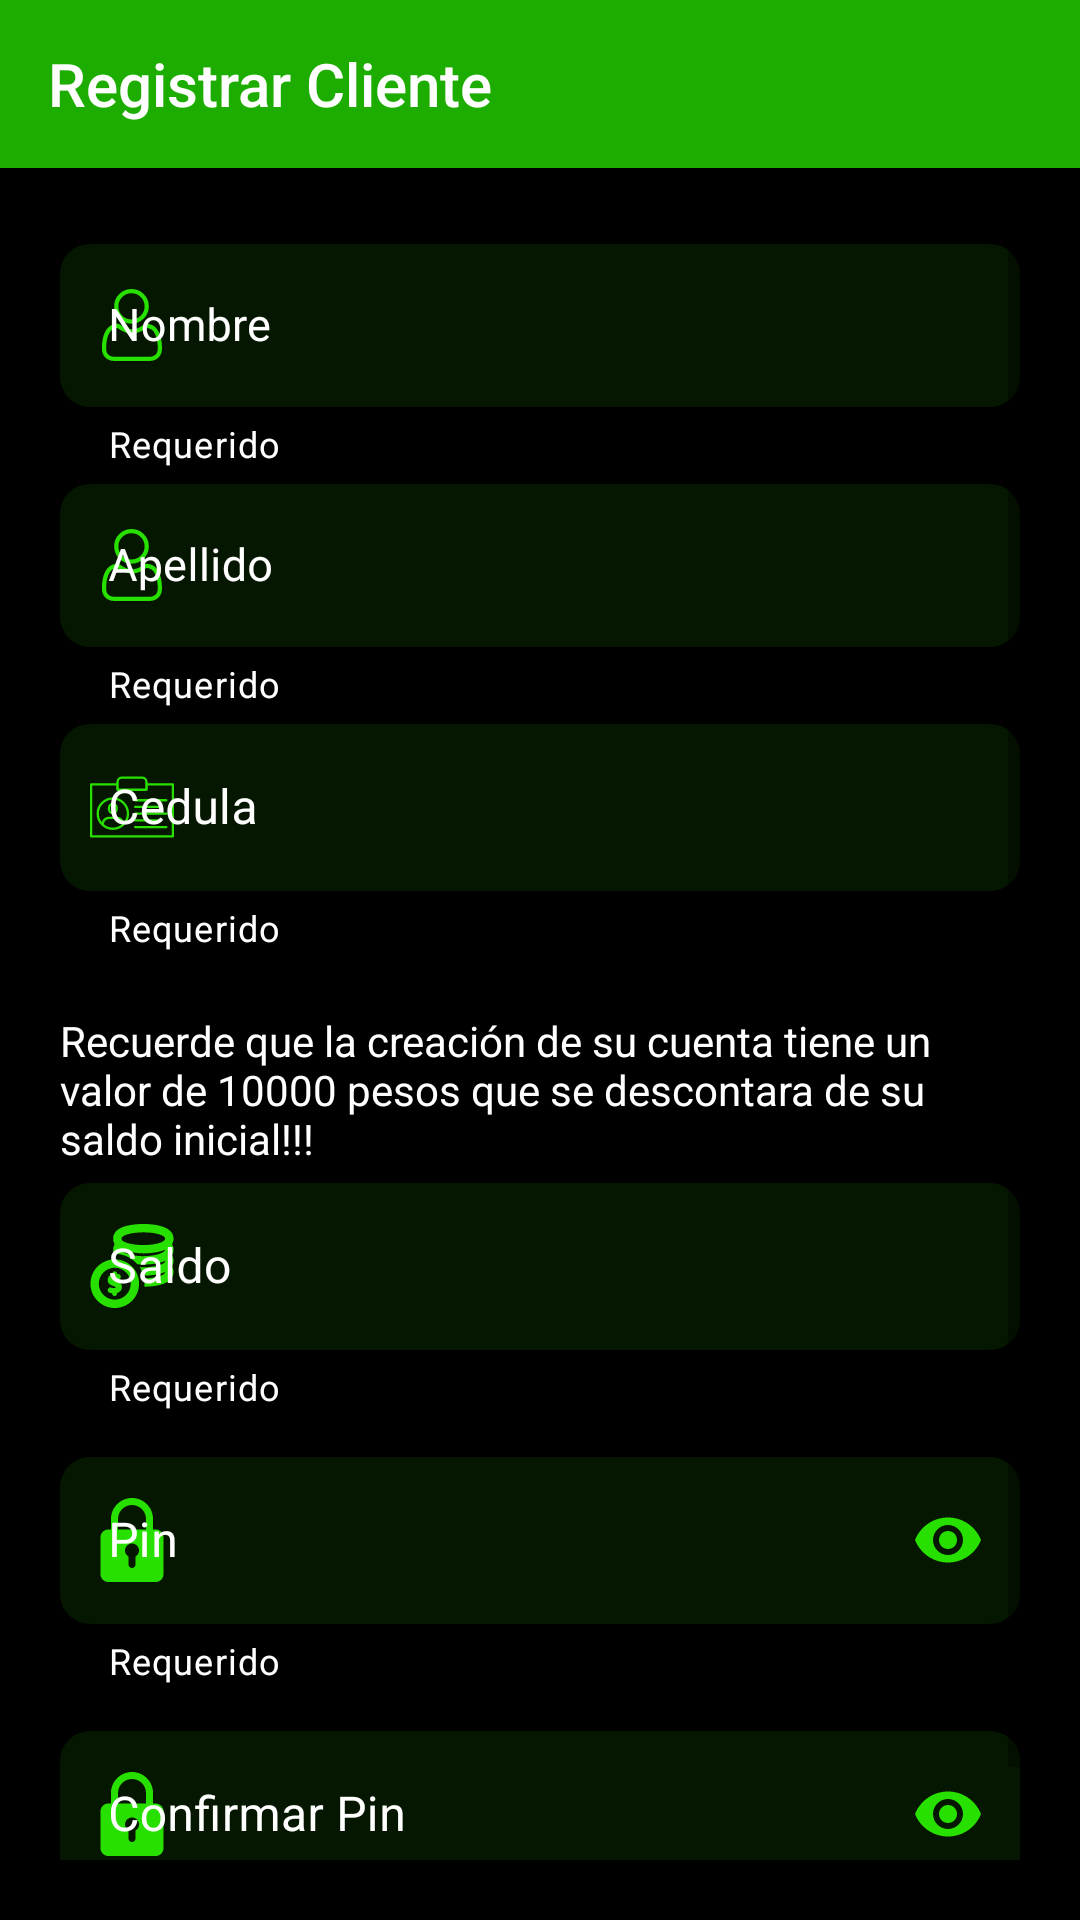

This screen was rendered from an Android layout file. Write that file and the resources it references.
<!-- AndroidManifest.xml: application theme Theme.CorresponsalWpossMVP -->
<!-- res/layout/activity_register_client.xml -->
<?xml version="1.0" encoding="utf-8"?>
<LinearLayout xmlns:android="http://schemas.android.com/apk/res/android"
    xmlns:app="http://schemas.android.com/apk/res-auto"
    android:layout_width="match_parent"
    android:layout_height="match_parent"
    android:background="@color/black"
    android:orientation="vertical">

    <Toolbar
        android:layout_width="match_parent"
        android:layout_height="wrap_content"
        android:background="@color/green_black"
        android:title="Registrar Cliente"
        android:titleTextColor="@color/white" />

    <include
        android:id="@+id/dataLayout"
        layout="@layout/row_data"
        android:visibility="gone" />

    <LinearLayout
        android:layout_width="match_parent"
        android:layout_height="match_parent"
        android:orientation="vertical"
        android:padding="20dp">

        <ScrollView
            android:layout_width="match_parent"
            android:layout_height="wrap_content">

            <LinearLayout
                android:layout_width="match_parent"
                android:layout_height="wrap_content"
                android:orientation="vertical">

                <com.google.android.material.textfield.TextInputLayout

                    android:id="@+id/tilClientName"
                    style="@style/Widget.MaterialComponents.TextInputLayout.OutlinedBox"
                    android:layout_width="match_parent"
                    android:layout_height="wrap_content"
                    android:hint="Nombre"
                    android:textColorHint="@color/white"
                    app:endIconMode="clear_text"
                    app:endIconTint="@color/green"
                    app:helperText="Requerido"
                    app:helperTextTextColor="@color/white"
                    app:hintTextColor="@color/white"
                    app:startIconDrawable="@drawable/ic_usuario"
                    app:startIconTint="@color/green">

                    <com.google.android.material.textfield.TextInputEditText
                        android:id="@+id/tietClientName"
                        android:layout_width="match_parent"
                        android:layout_height="wrap_content"
                        android:digits="ABCDEFGHIJKLMNÑOPRSTUVWXYZ"
                        android:inputType="textCapCharacters"
                        android:textColor="@color/white"
                        android:background="@drawable/custom_edit_text"
                        android:textSize="15dp" />
                </com.google.android.material.textfield.TextInputLayout>


                <com.google.android.material.textfield.TextInputLayout

                    android:id="@+id/tilClientLastName"
                    style="@style/Widget.MaterialComponents.TextInputLayout.OutlinedBox"
                    android:layout_width="match_parent"
                    android:layout_height="wrap_content"
                    android:hint="Apellido"
                    android:textColorHint="@color/white"
                    app:endIconMode="clear_text"
                    app:endIconTint="@color/green"
                    app:helperText="Requerido"
                    app:helperTextTextColor="@color/white"
                    app:hintTextColor="@color/white"
                    app:startIconDrawable="@drawable/ic_usuario"
                    app:startIconTint="@color/green">

                    <com.google.android.material.textfield.TextInputEditText
                        android:id="@+id/tietClientLastName"
                        android:layout_width="match_parent"
                        android:layout_height="wrap_content"
                        android:digits="ABCDEFGHIJKLMNÑOPRSTUVWXYZ"
                        android:inputType="textCapCharacters"
                        android:textColor="@color/white"
                        android:background="@drawable/custom_edit_text"
                        android:textSize="15dp" />
                </com.google.android.material.textfield.TextInputLayout>

                <com.google.android.material.textfield.TextInputLayout

                    android:id="@+id/tilClientIdentification"
                    style="@style/Widget.MaterialComponents.TextInputLayout.OutlinedBox"
                    android:layout_width="match_parent"
                    android:layout_height="wrap_content"
                    android:hint="Cedula"
                    android:textColorHint="@color/white"
                    app:endIconMode="clear_text"
                    app:endIconTint="@color/green"
                    app:helperText="Requerido"
                    app:helperTextTextColor="@color/white"
                    app:hintTextColor="@color/white"
                    app:startIconDrawable="@drawable/ic_cedula"
                    app:startIconTint="@color/green">

                    <com.google.android.material.textfield.TextInputEditText
                        android:id="@+id/tietClientIdentification"
                        android:layout_width="match_parent"
                        android:layout_height="wrap_content"
                        android:digits="0123456789"
                        android:inputType="number|phone"
                        android:background="@drawable/custom_edit_text"
                        android:textColor="@color/white" />
                </com.google.android.material.textfield.TextInputLayout>

                <TextView
                    android:layout_width="match_parent"
                    android:layout_height="wrap_content"
                    android:layout_marginTop="20dp"
                    android:text="Recuerde que la creación de su cuenta
tiene un valor de 10000 pesos que se descontara de su saldo inicial!!!"
                    android:textColor="@color/white" />

                <com.google.android.material.textfield.TextInputLayout

                    android:id="@+id/tilClientBalance"
                    style="@style/Widget.MaterialComponents.TextInputLayout.OutlinedBox"
                    android:layout_width="match_parent"
                    android:layout_height="wrap_content"
                    android:hint="Saldo"
                    android:textColorHint="@color/white"
                    app:endIconMode="clear_text"
                    app:endIconTint="@color/green"
                    app:helperText="Requerido"
                    app:helperTextTextColor="@color/white"
                    app:hintTextColor="@color/white"
                    app:startIconDrawable="@drawable/ic_saldo"
                    app:startIconTint="@color/green">

                    <com.google.android.material.textfield.TextInputEditText
                        android:id="@+id/tietClientBalance"
                        android:layout_width="match_parent"
                        android:layout_height="wrap_content"
                        android:digits="0123456789"
                        android:inputType="number|phone"
                        android:background="@drawable/custom_edit_text"
                        android:textColor="@color/white" />
                </com.google.android.material.textfield.TextInputLayout>


                <com.google.android.material.textfield.TextInputLayout

                    android:id="@+id/tilClientPin"
                    style="@style/Widget.MaterialComponents.TextInputLayout.OutlinedBox"
                    android:layout_width="match_parent"
                    android:layout_height="wrap_content"
                    android:layout_marginTop="10dp"
                    android:hint="Pin"
                    android:textColorHint="@color/white"
                    app:endIconMode="password_toggle"
                    app:endIconTint="@color/green"
                    app:helperText="Requerido"
                    app:helperTextTextColor="@color/white"
                    app:hintTextColor="@color/white"
                    app:startIconDrawable="@drawable/ic_contrasena"
                    app:startIconTint="@color/green">

                    <com.google.android.material.textfield.TextInputEditText
                        android:id="@+id/tietClientPin"
                        android:layout_width="match_parent"
                        android:layout_height="wrap_content"
                        android:digits="0123456789"
                        android:inputType="numberPassword"
                        android:maxLength="4"
                        android:background="@drawable/custom_edit_text"
                        android:textColor="@color/white" />
                </com.google.android.material.textfield.TextInputLayout>

                <com.google.android.material.textfield.TextInputLayout

                    android:id="@+id/tilClientConfPin"
                    style="@style/Widget.MaterialComponents.TextInputLayout.OutlinedBox"
                    android:layout_width="match_parent"
                    android:layout_height="wrap_content"
                    android:layout_marginTop="10dp"
                    android:hint="Confirmar Pin"
                    android:textColorHint="@color/white"
                    app:endIconMode="password_toggle"
                    app:endIconTint="@color/green"
                    app:helperText="Requerido"
                    app:helperTextTextColor="@color/white"
                    app:hintTextColor="@color/white"
                    app:startIconDrawable="@drawable/ic_contrasena"
                    app:startIconTint="@color/green">

                    <com.google.android.material.textfield.TextInputEditText
                        android:id="@+id/tietClientConfPin"
                        android:layout_width="match_parent"
                        android:layout_height="wrap_content"
                        android:digits="0123456789"
                        android:inputType="numberPassword"
                        android:maxLength="4"
                        android:background="@drawable/custom_edit_text"
                        android:textColor="@color/white" />
                </com.google.android.material.textfield.TextInputLayout>

                <Button
                    android:id="@+id/btnAdminClientRegis"
                    android:layout_width="match_parent"
                    android:layout_height="wrap_content"
                    android:layout_marginTop="30dp"
                    android:background="@drawable/custom_button"
                    android:text="Registrar Cliente"
                    android:onClick="btnAdminClientRegis"
                    android:textColor="@color/white"
                    android:visibility="gone"/>
                <Button
                    android:id="@+id/btnCorresClientRegis"
                    android:layout_width="match_parent"
                    android:layout_height="wrap_content"
                    android:layout_marginTop="30dp"
                    android:background="@drawable/custom_button"
                    android:text="Registrar Cliente"
                    android:onClick="btnCorresClientRegis"
                    android:textColor="@color/white"
                    android:visibility="gone"/>

            </LinearLayout>
        </ScrollView>


    </LinearLayout>


</LinearLayout>
<!-- res/layout/row_data.xml (included above) -->
<LinearLayout xmlns:android="http://schemas.android.com/apk/res/android"
    xmlns:app="http://schemas.android.com/apk/res-auto"
    xmlns:tools="http://schemas.android.com/tools"
    android:id="@+id/dataLayout"
    android:layout_width="match_parent"
    android:layout_height="wrap_content"
    android:orientation="vertical">

    <androidx.cardview.widget.CardView
        android:layout_width="match_parent"
        android:layout_height="wrap_content"
        android:layout_marginTop="12dp">

        <LinearLayout
            android:layout_width="match_parent"
            android:layout_height="match_parent"
            android:background="@color/black"
            android:gravity="fill_horizontal"
            android:orientation="vertical"
            android:padding="12dp">

            <LinearLayout
                android:layout_width="match_parent"
                android:layout_height="wrap_content"
                android:orientation="vertical"
                android:padding="10dp"
                android:background="@drawable/custom_datos">
                <TextView
                    android:id="@+id/tvRango"
                    android:layout_width="wrap_content"
                    android:layout_height="wrap_content"
                    android:text="Rango"
                    android:textColor="@color/white" />

                <LinearLayout
                    android:layout_width="match_parent"
                    android:layout_height="wrap_content"
                    android:orientation="horizontal">

                    <TextView
                        android:id="@+id/tvNombre"
                        android:layout_width="wrap_content"
                        android:layout_height="wrap_content"
                        android:text="Nombre"
                        android:textColor="@color/white"
                        android:textSize="20dp"/>

                    <TextView
                        android:id="@+id/tvApellido"
                        android:layout_width="wrap_content"
                        android:layout_height="wrap_content"
                        android:layout_marginStart="10dp"
                        android:text="Apellido"
                        android:textSize="20dp"
                        android:textColor="@color/white" />
                </LinearLayout>


                <TextView
                    android:id="@+id/tvSaldo"
                    android:layout_width="wrap_content"
                    android:layout_height="wrap_content"
                    android:text="Saldo"
                    android:textColor="@color/white"
                    android:textSize="23dp"
                    android:textStyle="bold"/>

            </LinearLayout>



        </LinearLayout>

    </androidx.cardview.widget.CardView>

    <View
        android:layout_width="match_parent"
        android:layout_height="5dp"
        android:layout_marginStart="30dp"
        android:layout_marginEnd="30dp"
        android:background="@drawable/custom_button" />
</LinearLayout>
<!-- resources referenced by this layout -->
<resources>
  <color name="black">#000000</color>
  <color name="green">#27E000</color>
  <color name="green_black">#1DAD00</color>
  <color name="white">#FFFFFFFF</color>
  <!-- drawable custom_button (drawable-v24) -->
  <?xml version="1.0" encoding="utf-8"?>
  <shape xmlns:android="http://schemas.android.com/apk/res/android">
      <solid android:color="@color/green"></solid>
      <corners android:radius="20dp"></corners>
      <stroke android:color="@color/black"></stroke>
  
  </shape>
  <!-- drawable custom_datos (drawable-v24) -->
  <?xml version="1.0" encoding="utf-8"?>
  <shape xmlns:android="http://schemas.android.com/apk/res/android">
      <solid android:color="#151713"></solid>
      <corners android:radius="20dp"></corners>
      <stroke android:color="@color/black"></stroke>
  
  </shape>
  <!-- drawable custom_edit_text (drawable) -->
  <?xml version="1.0" encoding="utf-8"?>
  <shape xmlns:android="http://schemas.android.com/apk/res/android">
      <solid android:color="@color/black2"></solid>
      <corners android:radius="10dp"></corners>
      <stroke android:color="@color/black2"></stroke>
  
  </shape>
  <!-- drawable ic_cedula: vector/xml drawable (drawable-v24, 2046 chars, omitted) -->
  <!-- drawable ic_contrasena (drawable-v24) -->
  <vector xmlns:android="http://schemas.android.com/apk/res/android"
      android:width="28dp"
      android:height="28dp"
      android:viewportWidth="24"
      android:viewportHeight="24">
    <path
        android:fillColor="@color/green"
        android:pathData="m18.75,9h-0.75v-3c0,-3.309 -2.691,-6 -6,-6s-6,2.691 -6,6v3h-0.75c-1.24,0 -2.25,1.009 -2.25,2.25v10.5c0,1.241 1.01,2.25 2.25,2.25h13.5c1.24,0 2.25,-1.009 2.25,-2.25v-10.5c0,-1.241 -1.01,-2.25 -2.25,-2.25zM8,6c0,-2.206 1.794,-4 4,-4s4,1.794 4,4v3h-8zM13,16.722v2.278c0,0.552 -0.447,1 -1,1s-1,-0.448 -1,-1v-2.278c-0.595,-0.347 -1,-0.985 -1,-1.722 0,-1.103 0.897,-2 2,-2s2,0.897 2,2c0,0.737 -0.405,1.375 -1,1.722z"/>
  </vector>
  <!-- drawable ic_saldo: vector/xml drawable (drawable-v24, 2976 chars, omitted) -->
  <!-- drawable ic_usuario: vector/xml drawable (drawable-v24, 3188 chars, omitted) -->
  <style name="Theme.CorresponsalWpossMVP" parent="Theme.MaterialComponents.DayNight.NoActionBar">
          
          <item name="colorPrimary">@color/green</item>
          <item name="colorPrimaryVariant">@color/green_black</item>
          <item name="colorOnPrimary">@color/white</item>
          
          <item name="colorSecondary">@color/teal_200</item>
          <item name="colorSecondaryVariant">@color/teal_700</item>
          <item name="colorOnSecondary">@color/black</item>
          
          <item name="android:statusBarColor" tools:targetApi="l">?attr/colorPrimaryVariant</item>
          
          <item name="windowNoTitle">true</item>
          <item name="windowActionBar">false</item>
      </style>
  <color name="black2">#051700</color>
  <color name="teal_200">#FF03DAC5</color>
  <color name="teal_700">#FF018786</color>
</resources>
